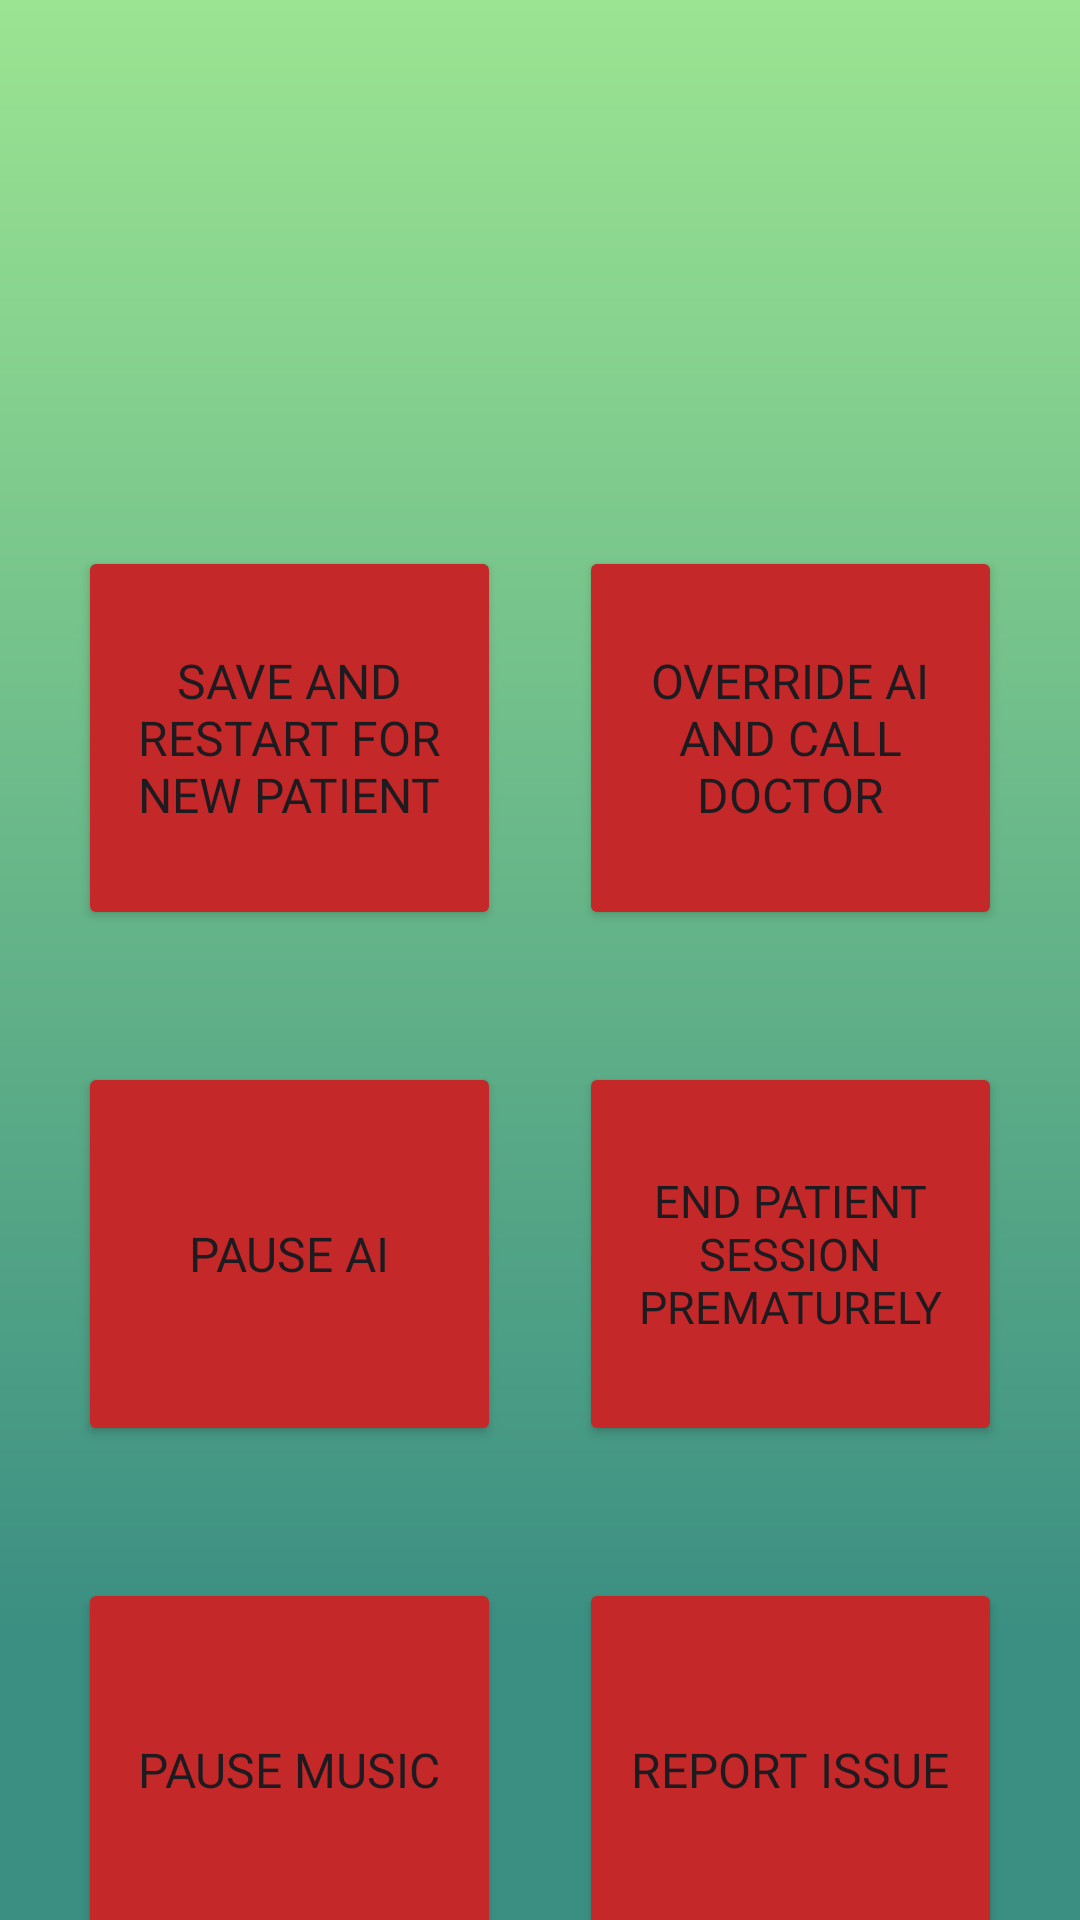

The Android layout XML behind this screen, and the referenced resources:
<!-- AndroidManifest.xml: application theme Theme.MedicBotConnect -->
<!-- res/layout/activity_master.xml -->
<?xml version="1.0" encoding="utf-8"?>
<androidx.constraintlayout.widget.ConstraintLayout xmlns:android="http://schemas.android.com/apk/res/android"
    xmlns:app="http://schemas.android.com/apk/res-auto"
    xmlns:tools="http://schemas.android.com/tools"
    android:layout_width="match_parent"
    android:layout_height="match_parent"
    android:background="@drawable/gradient_drawable"
    tools:context=".ActivityMaster">

    <Button
        android:id="@+id/endButton"
        android:layout_width="141dp"
        android:layout_height="128dp"
        android:backgroundTint="#C52828"
        android:fontFamily="@font/inter_medium"
        android:text="End Patient Session Prematurely"
        android:textSize="15sp"
        app:cornerRadius="25dp"
        app:layout_constraintBottom_toBottomOf="@+id/pauseButton"
        app:layout_constraintEnd_toEndOf="parent"
        app:layout_constraintHorizontal_bias="0.5"
        app:layout_constraintStart_toEndOf="@+id/pauseButton"
        app:layout_constraintTop_toTopOf="@+id/pauseButton" />

    <Button
        android:id="@+id/reportButton"
        android:layout_width="141dp"
        android:layout_height="128dp"
        android:backgroundTint="#C52828"
        android:fontFamily="@font/inter_medium"
        android:text="Report Issue"
        android:textSize="16sp"
        app:cornerRadius="25dp"
        app:layout_constraintBottom_toBottomOf="@+id/musicButton"
        app:layout_constraintEnd_toEndOf="parent"
        app:layout_constraintHorizontal_bias="0.5"
        app:layout_constraintStart_toEndOf="@+id/musicButton"
        app:layout_constraintTop_toTopOf="@+id/musicButton" />

    <Button
        android:id="@+id/saveButton"
        android:layout_width="141dp"
        android:layout_height="128dp"
        android:layout_marginTop="72dp"
        android:backgroundTint="#C52828"
        android:fontFamily="@font/inter_medium"
        android:text="Save and Restart for New Patient"
        android:textSize="16sp"
        app:cornerRadius="25dp"
        app:layout_constraintEnd_toStartOf="@+id/overrideButton"
        app:layout_constraintHorizontal_bias="0.5"
        app:layout_constraintStart_toStartOf="parent"
        app:layout_constraintTop_toBottomOf="@+id/imageView5" />

    <Button
        android:id="@+id/musicButton"
        android:layout_width="141dp"
        android:layout_height="128dp"
        android:layout_marginTop="44dp"
        android:backgroundTint="#C52828"
        android:fontFamily="@font/inter_medium"
        android:text="Pause Music"
        android:textSize="16sp"
        app:cornerRadius="25dp"
        app:layout_constraintEnd_toStartOf="@+id/reportButton"
        app:layout_constraintHorizontal_bias="0.5"
        app:layout_constraintStart_toStartOf="parent"
        app:layout_constraintTop_toBottomOf="@+id/pauseButton" />

    <Button
        android:id="@+id/pauseButton"
        android:layout_width="141dp"
        android:layout_height="128dp"
        android:layout_marginTop="44dp"
        android:backgroundTint="#C52828"
        android:fontFamily="@font/inter_medium"
        android:text="Pause AI"
        android:textSize="16sp"
        app:cornerRadius="25dp"
        app:layout_constraintEnd_toStartOf="@+id/endButton"
        app:layout_constraintHorizontal_bias="0.5"
        app:layout_constraintStart_toStartOf="parent"
        app:layout_constraintTop_toBottomOf="@+id/saveButton" />

    <Button
        android:id="@+id/overrideButton"
        android:layout_width="141dp"
        android:layout_height="128dp"
        android:backgroundTint="#C52828"
        android:fontFamily="@font/inter_medium"
        android:text="Override AI and Call Doctor"
        android:textSize="16sp"
        app:cornerRadius="25dp"
        app:layout_constraintBottom_toBottomOf="@+id/saveButton"
        app:layout_constraintEnd_toEndOf="parent"
        app:layout_constraintHorizontal_bias="0.5"
        app:layout_constraintStart_toEndOf="@+id/saveButton"
        app:layout_constraintTop_toTopOf="@+id/saveButton" />

    <ImageView
        android:id="@+id/imageView5"
        android:layout_width="87dp"
        android:layout_height="86dp"
        android:layout_marginStart="24dp"
        android:layout_marginTop="24dp"
        app:layout_constraintStart_toStartOf="parent"
        app:layout_constraintTop_toTopOf="parent"
        app:srcCompat="@drawable/logo" />

    <ImageButton
        android:id="@+id/backButton2"
        android:layout_width="87dp"
        android:layout_height="86dp"
        android:layout_marginTop="24dp"
        android:layout_marginEnd="24dp"
        android:backgroundTint="#00FFFFFF"
        android:scaleType="fitCenter"
        app:layout_constraintEnd_toEndOf="parent"
        app:layout_constraintTop_toTopOf="parent"
        app:srcCompat="@drawable/back_button" />

</androidx.constraintlayout.widget.ConstraintLayout>
<!-- resources referenced by this layout -->
<resources>
  <!-- drawable gradient_drawable (drawable) -->
  <?xml version="1.0" encoding="utf-8"?>
  <shape xmlns:android="http://schemas.android.com/apk/res/android"
      android:shape="rectangle">
  <gradient
      android:startColor="#FF9BE492"
      android:centerColor="#3B8F82"
      android:endColor="#3B8F82"
      android:angle="270"
      android:centerX="0.85">
  </gradient>
  
  </shape>
  <style name="Theme.MedicBotConnect" parent="Base.Theme.MedicBotConnect">
          <item name="android:windowTranslucentStatus">true</item>
          <item name="android:windowTranslucentNavigation">true</item>
      </style>
  <style name="Base.Theme.MedicBotConnect" parent="Theme.Material3.DayNight.NoActionBar">
          
          
      </style>
</resources>
